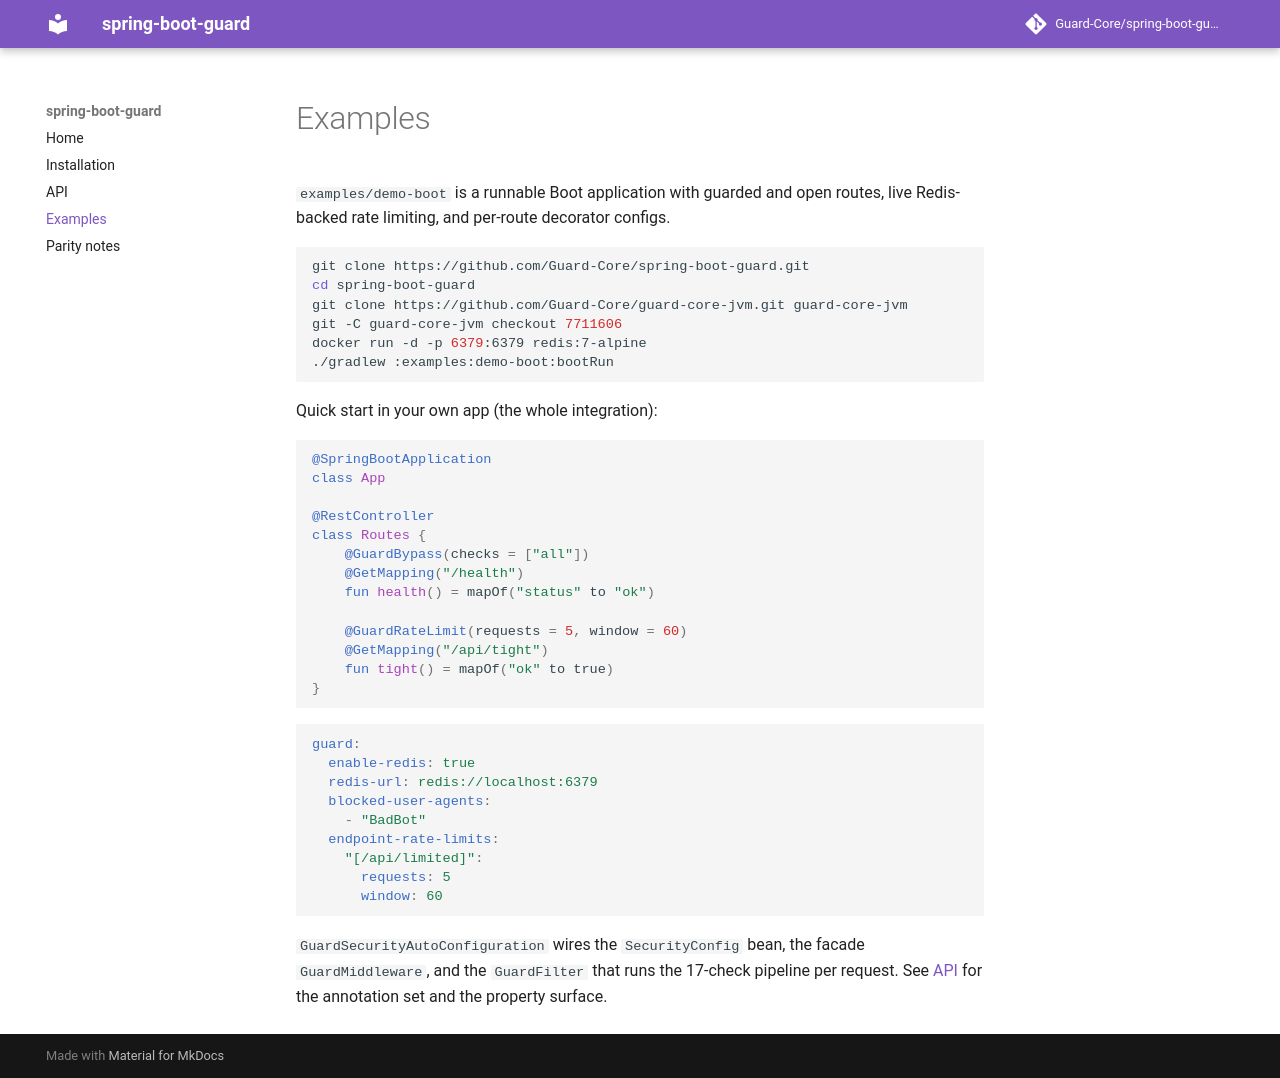

repository: Guard-Core/spring-boot-guard · page: examples/index.html · generator: mkdocs

# Examples

`examples/demo-boot` is a runnable Boot application with guarded and open
routes, live Redis-backed rate limiting, and per-route decorator configs.

```bash
git clone https://github.com/Guard-Core/spring-boot-guard.git
cd spring-boot-guard
git clone https://github.com/Guard-Core/guard-core-jvm.git guard-core-jvm
git -C guard-core-jvm checkout 7711606
docker run -d -p 6379:6379 redis:7-alpine
./gradlew :examples:demo-boot:bootRun
```

Quick start in your own app (the whole integration):

```kotlin
@SpringBootApplication
class App

@RestController
class Routes {
    @GuardBypass(checks = ["all"])
    @GetMapping("/health")
    fun health() = mapOf("status" to "ok")

    @GuardRateLimit(requests = 5, window = 60)
    @GetMapping("/api/tight")
    fun tight() = mapOf("ok" to true)
}
```

```yaml
guard:
  enable-redis: true
  redis-url: redis://localhost:6379
  blocked-user-agents:
    - "BadBot"
  endpoint-rate-limits:
    "[/api/limited]":
      requests: 5
      window: 60
```

`GuardSecurityAutoConfiguration` wires the `SecurityConfig` bean, the facade
`GuardMiddleware`, and the `GuardFilter` that runs the 17-check pipeline per
request. See [API](api.md) for the annotation set and the property surface.
